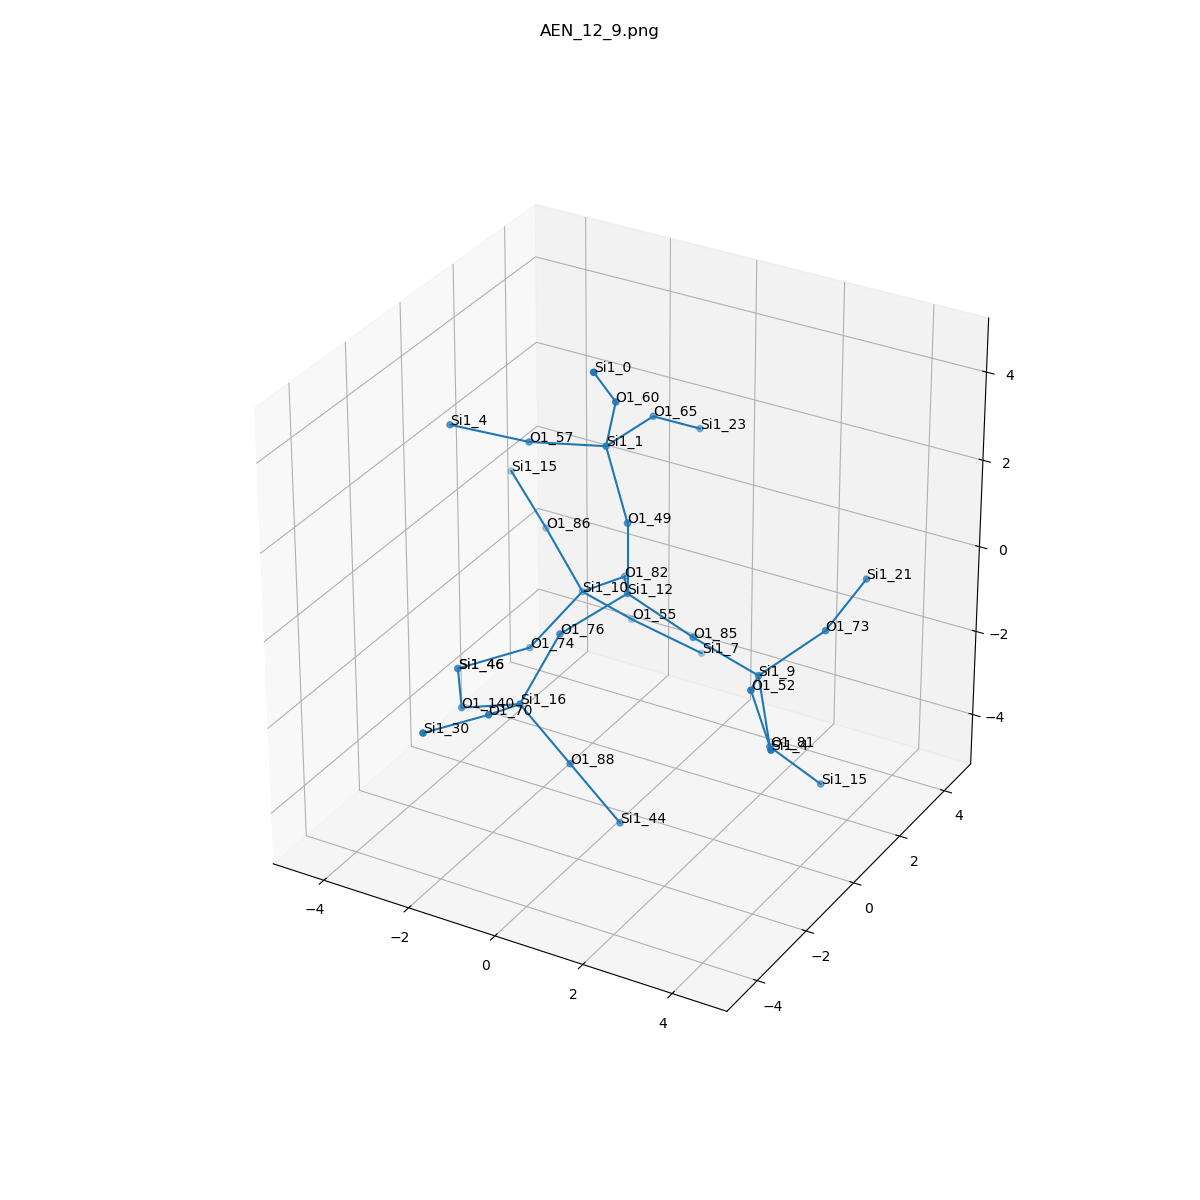

Source data for this figure (header and first rows):
, neighbor_num, isite, atom, x, y, z, front_index
0, 0, 12, Si1, 0.0, 0.0, 0.0, 
1, 1, 82, O1, -0.8207, 1.301, -0.488, 0.0
2, 1, 49, O1, 1.1102230246251565e-16, 0.0, 1.613, 0.0
3, 1, 76, O1, -0.7932, -1.309, -0.5067, 0.0
4, 1, 85, O1, 1.502, -2.465190328815662e-32, -0.5771, 0.0
5, 2, 10, Si1, -2.067, 1.733, -1.417, 1.0
6, 2, 1, Si1, -0.8574, 0.6328, 2.823, 2.0
7, 2, 16, Si1, -1.074, -2.403, -1.652, 3.0
8, 2, 9, Si1, 3.066, -0.15, -0.9198, 4.0
9, 3, 86, O1, -3.279, 2.324, -0.5396, 5.0
10, 3, 55, O1, -1.531, 2.826, -2.474, 5.0
11, 3, 74, O1, -2.553, 0.4319, -2.236, 5.0
12, 3, 65, O1, -0.6976, 2.236, 2.801, 6.0
13, 3, 60, O1, -0.3047, 0.06635, 4.222, 6.0
14, 3, 57, O1, -2.417, 0.2734, 2.667, 6.0
15, 3, 88, O1, -0.08328, -2.138, -2.885, 7.0
16, 3, 140, O1, -2.548, -2.223, -2.278, 7.0
17, 3, 70, O1, -0.8849, -3.884, -1.062, 7.0
18, 3, 81, O1, 3.328, -0.1205, -2.512, 8.0
19, 3, 73, O1, 3.902, 1.058, -0.2547, 8.0
20, 3, 52, O1, 3.651, -1.543, -0.355, 8.0
21, 4, 15, Si1, -4.554, 3.066, 0.1033, 9.0
22, 4, 7, Si1, -0.1325, 3.298, -3.124, 10.0
23, 4, 46, Si1, -3.459, -0.8943, -2.32, 11.0
24, 4, 23, Si1, -0.3723, 3.579, 1.986, 12.0
25, 4, 0, Si1, -0.1644, -1.017, 5.402, 13.0
26, 4, 4, Si1, -3.852, -0.3839, 2.977, 14.0
27, 4, 44, Si1, 0.9072, -1.873, -4.118, 15.0
28, 4, 46, Si1, -3.459, -0.8943, -2.32, 16.0
29, 4, 30, Si1, -1.454, -5.377, -0.8607, 17.0
30, 4, 15, Si1, 4.016, 0.7776, -3.662, 18.0
31, 4, 21, Si1, 3.994, 2.601, 0.187, 19.0
32, 4, 4, Si1, 4.717, -2.672, -0.7887, 20.0
